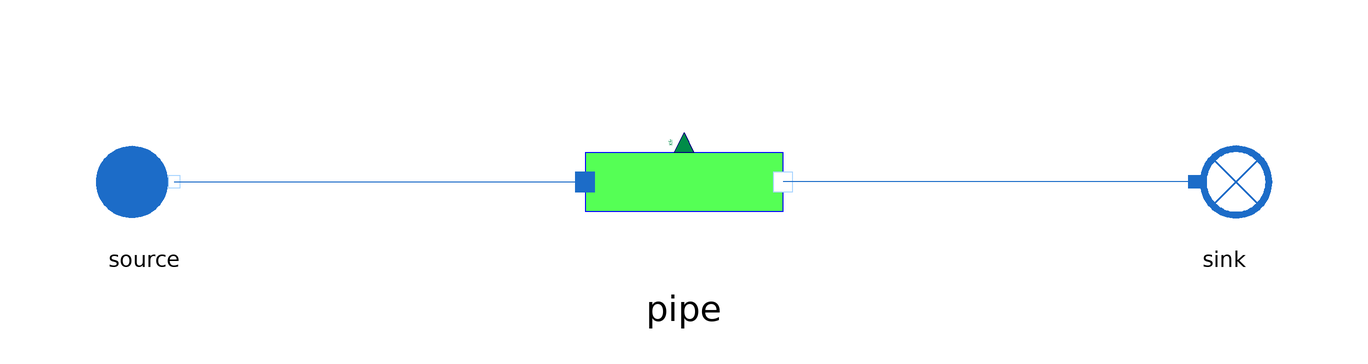

The component connection diagram of the Modelica model below, drawn from its own Placement and Line annotations.

model Pipe_direct
      import MetroscopeModelingLibrary.Units;
      extends MetroscopeModelingLibrary.Icons.Tests.WaterSteamTestIcon;

      // Boundary conditions
      input Units.SpecificEnthalpy source_h(start=1e6);
      input Units.Pressure source_P(start=10e5, min=0, nominal=10e5) "Pa";
      input Units.NegativeMassFlowRate source_Q(start=-100) "kg/s";

      // Parameters
      parameter Units.FrictionCoefficient Kfr=1 "m-4";
      parameter Units.DifferentialHeight delta_z=1 "m";

      .MetroscopeModelingLibrary.WaterSteam.BoundaryConditions.Source source annotation (Placement(transformation(extent={{-100,-9.99996},{-80,9.99996}})));
      .MetroscopeModelingLibrary.WaterSteam.BoundaryConditions.Sink sink annotation (Placement(transformation(
            extent={{-10,-10},{10,10}},
            rotation=0,
            origin={90,-6.10623e-16})));

      .MetroscopeModelingLibrary.WaterSteam.Pipes.Pipe pipe annotation (Placement(transformation(extent={{-16.5,-16.3333},{16.5,16.3333}})));

    equation

      // Boundary conditions
      source.h_out = source_h;
      source.P_out = source_P;
      source.Q_out = source_Q;

      // Parameters
      pipe.Kfr = Kfr;
      pipe.delta_z = delta_z;

      connect(sink.C_in, pipe.C_out) annotation (Line(points={{85,0},{16.5,0}}, color={28,108,200}));
      connect(source.C_out, pipe.C_in) annotation (Line(points={{-85,0},{-16.5,0}}, color={28,108,200}));
    end Pipe_direct;